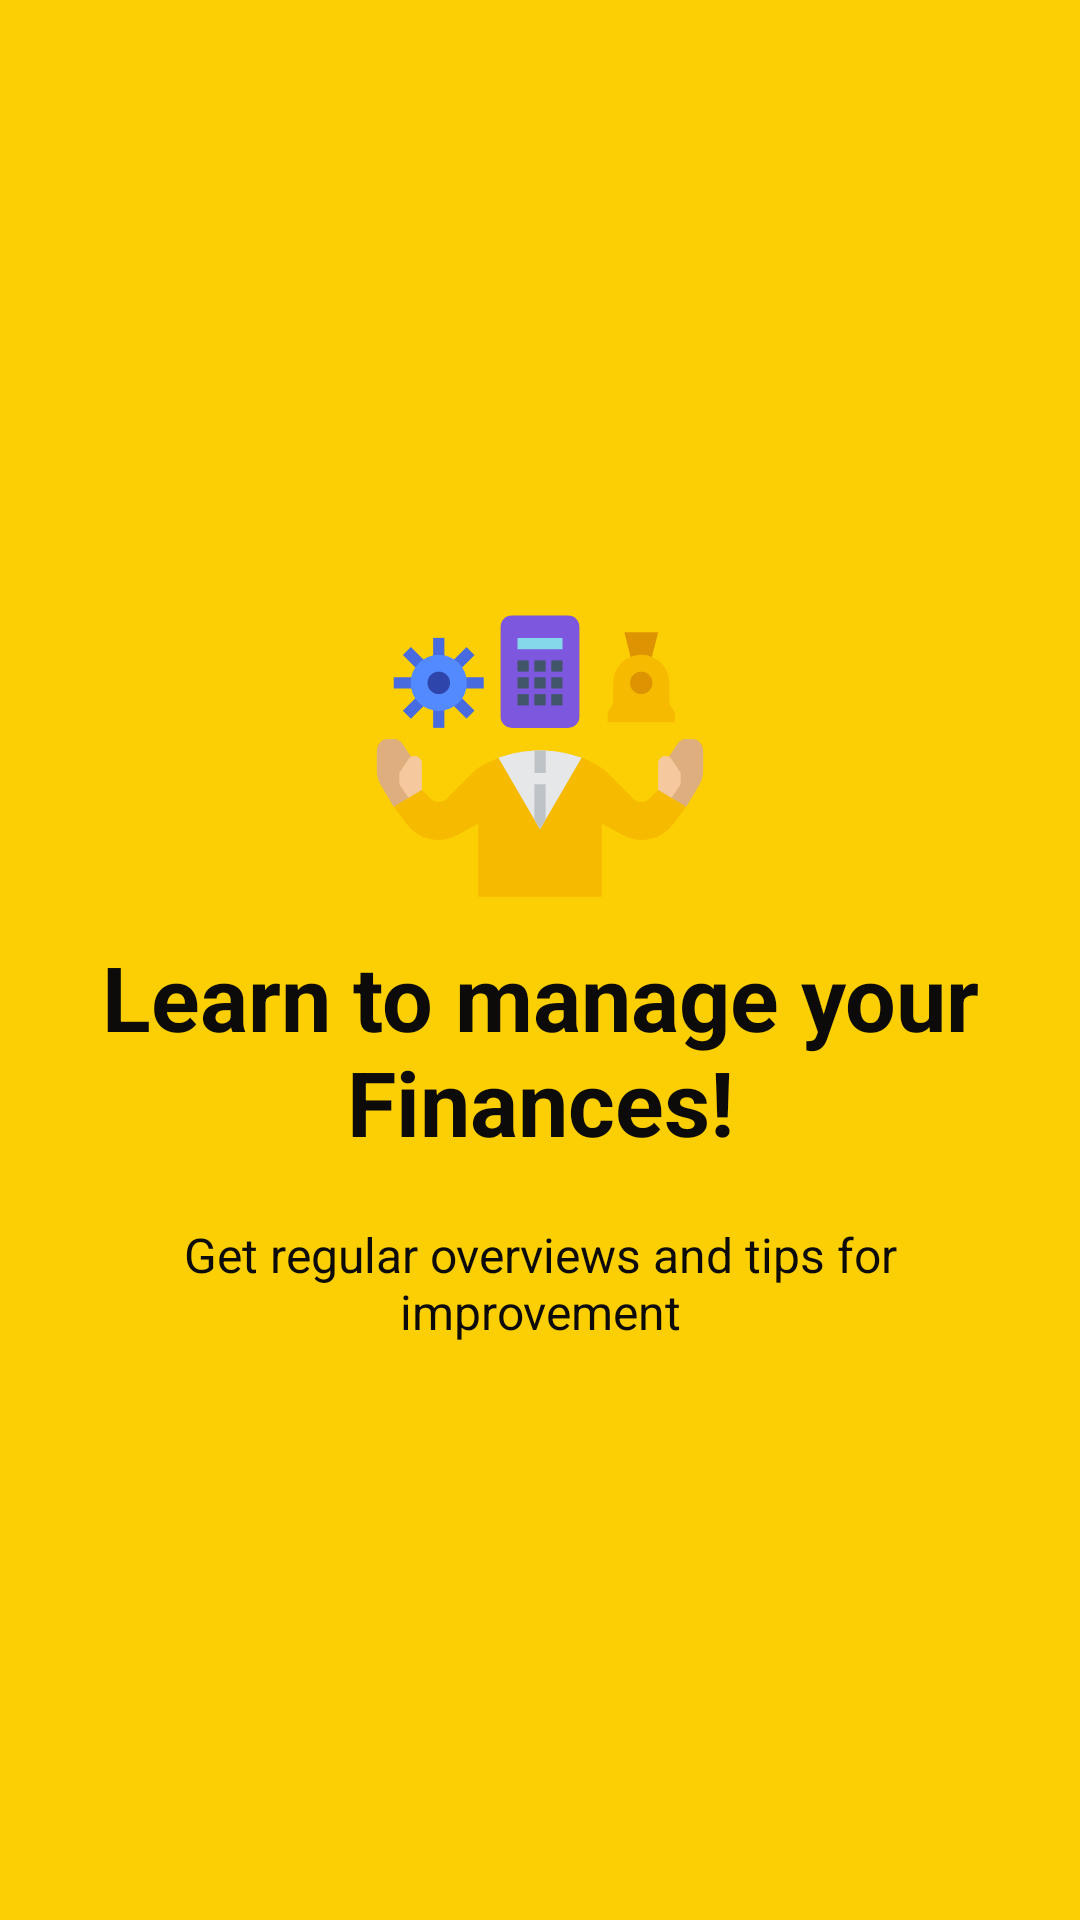

The Android layout XML behind this screen, and the referenced resources:
<!-- AndroidManifest.xml: application theme AppTheme -->
<!-- res/layout/welcome_slide1.xml -->
<?xml version="1.0" encoding="utf-8"?>
<androidx.constraintlayout.widget.ConstraintLayout xmlns:android="http://schemas.android.com/apk/res/android"
    xmlns:app="http://schemas.android.com/apk/res-auto"
    android:layout_width="match_parent"
    android:layout_height="match_parent"
    android:background="@color/colorAppAccent">

    <LinearLayout
        android:layout_width="wrap_content"
        android:layout_height="wrap_content"
        android:layout_centerInParent="true"
        android:gravity="center_horizontal"
        android:orientation="vertical"
        app:layout_constraintBottom_toBottomOf="parent"
        app:layout_constraintEnd_toEndOf="parent"
        app:layout_constraintStart_toStartOf="parent"
        app:layout_constraintTop_toTopOf="parent">

        <ImageView
            android:layout_width="@dimen/img_width_height"
            android:layout_height="@dimen/img_width_height"
            android:src="@drawable/ic_slide_one" />

        <TextView
            android:layout_width="wrap_content"
            android:layout_height="wrap_content"
            android:text="@string/slide_1_title"
            android:textAlignment="center"
            android:textColor="@color/colorBlack"
            android:textSize="@dimen/slide_title"
            android:textStyle="bold" />

        <TextView
            android:layout_width="wrap_content"
            android:layout_height="wrap_content"
            android:layout_marginTop="20dp"
            android:paddingLeft="@dimen/desc_padding"
            android:paddingRight="@dimen/desc_padding"
            android:text="@string/slide_1_desc"
            android:textAlignment="center"
            android:textColor="@color/colorBlack"
            android:textSize="@dimen/slide_desc" />

    </LinearLayout>

</androidx.constraintlayout.widget.ConstraintLayout>
<!-- resources referenced by this layout -->
<resources>
  <color name="colorAppAccent">#FBCF03</color>
  <color name="colorBlack">#FF0C0B09</color>
  <dimen name="desc_padding">40dp</dimen>
  <dimen name="img_width_height">120dp</dimen>
  <dimen name="slide_desc">16dp</dimen>
  <dimen name="slide_title">30dp</dimen>
  <!-- drawable ic_slide_one: vector/xml drawable (drawable, 4867 chars, omitted) -->
  <string name="slide_1_desc">Get regular overviews and tips for improvement</string>
  <string name="slide_1_title">Learn to manage your Finances!</string>
  <style name="AppTheme" parent="Theme.AppCompat.Light">
          
          <item name="colorPrimary">@color/colorAppAccent</item>
  
      </style>
</resources>
